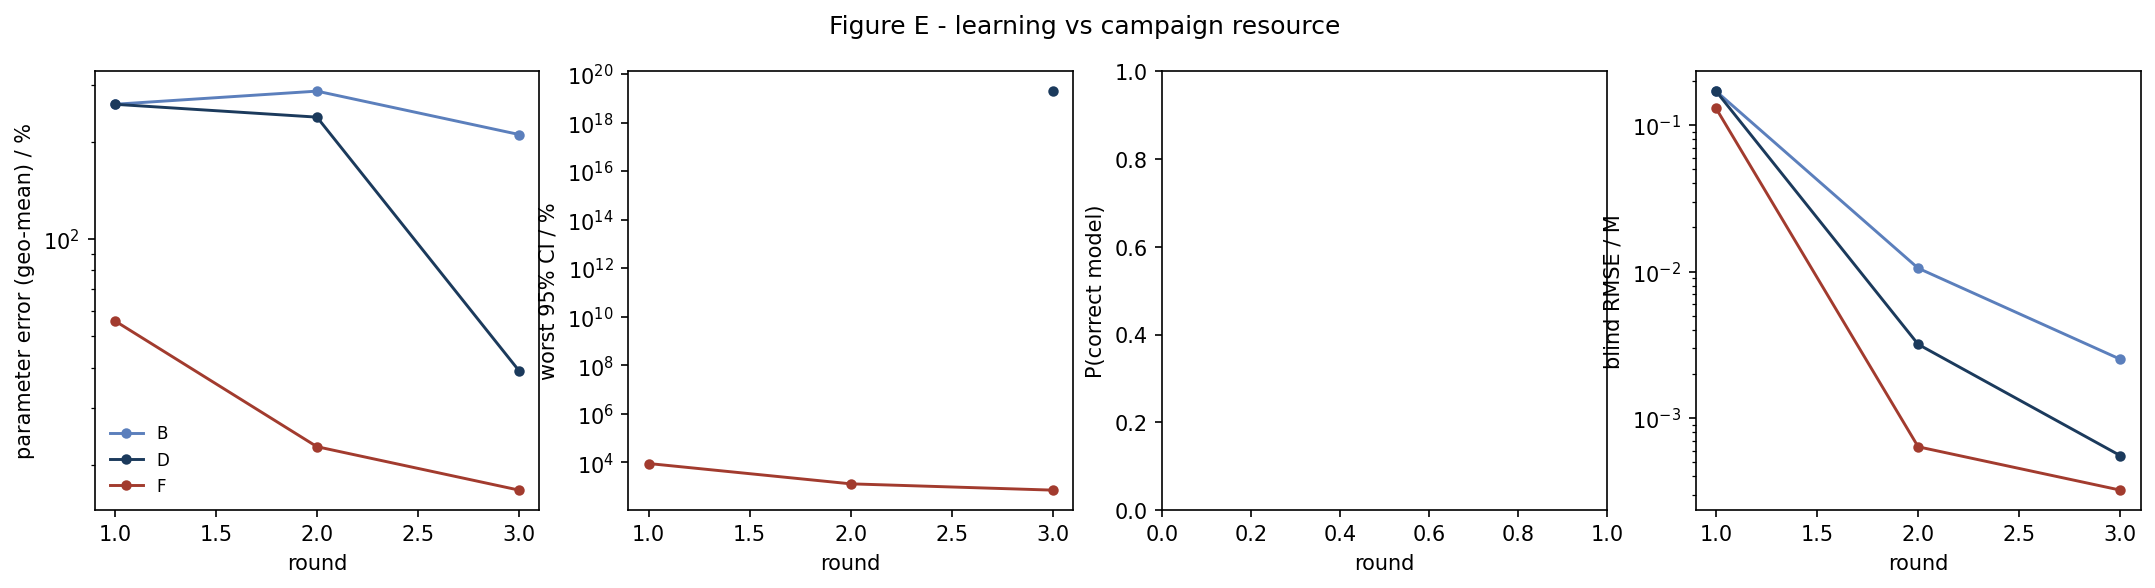

The table this chart was drawn from, first rows:
strategy, round, param_err_pct, max_rel_ci_pct, p_correct, blind_rmse_M
B, 1, 261.8, nan, nan, 0.1703
B, 2, 287.5, nan, nan, 0.01054
B, 3, 210.9, nan, nan, 0.002522
D, 1, 261.8, nan, nan, 0.1703
D, 2, 238.8, nan, nan, 0.003189
D, 3, 39.06, 1.9884770035674735e+19, nan, 0.0005548
F, 1, 55.83, 9017, nan, 0.1302
F, 2, 22.74, 1311, nan, 0.0006376
F, 3, 16.68, 721.2, nan, 0.0003228
